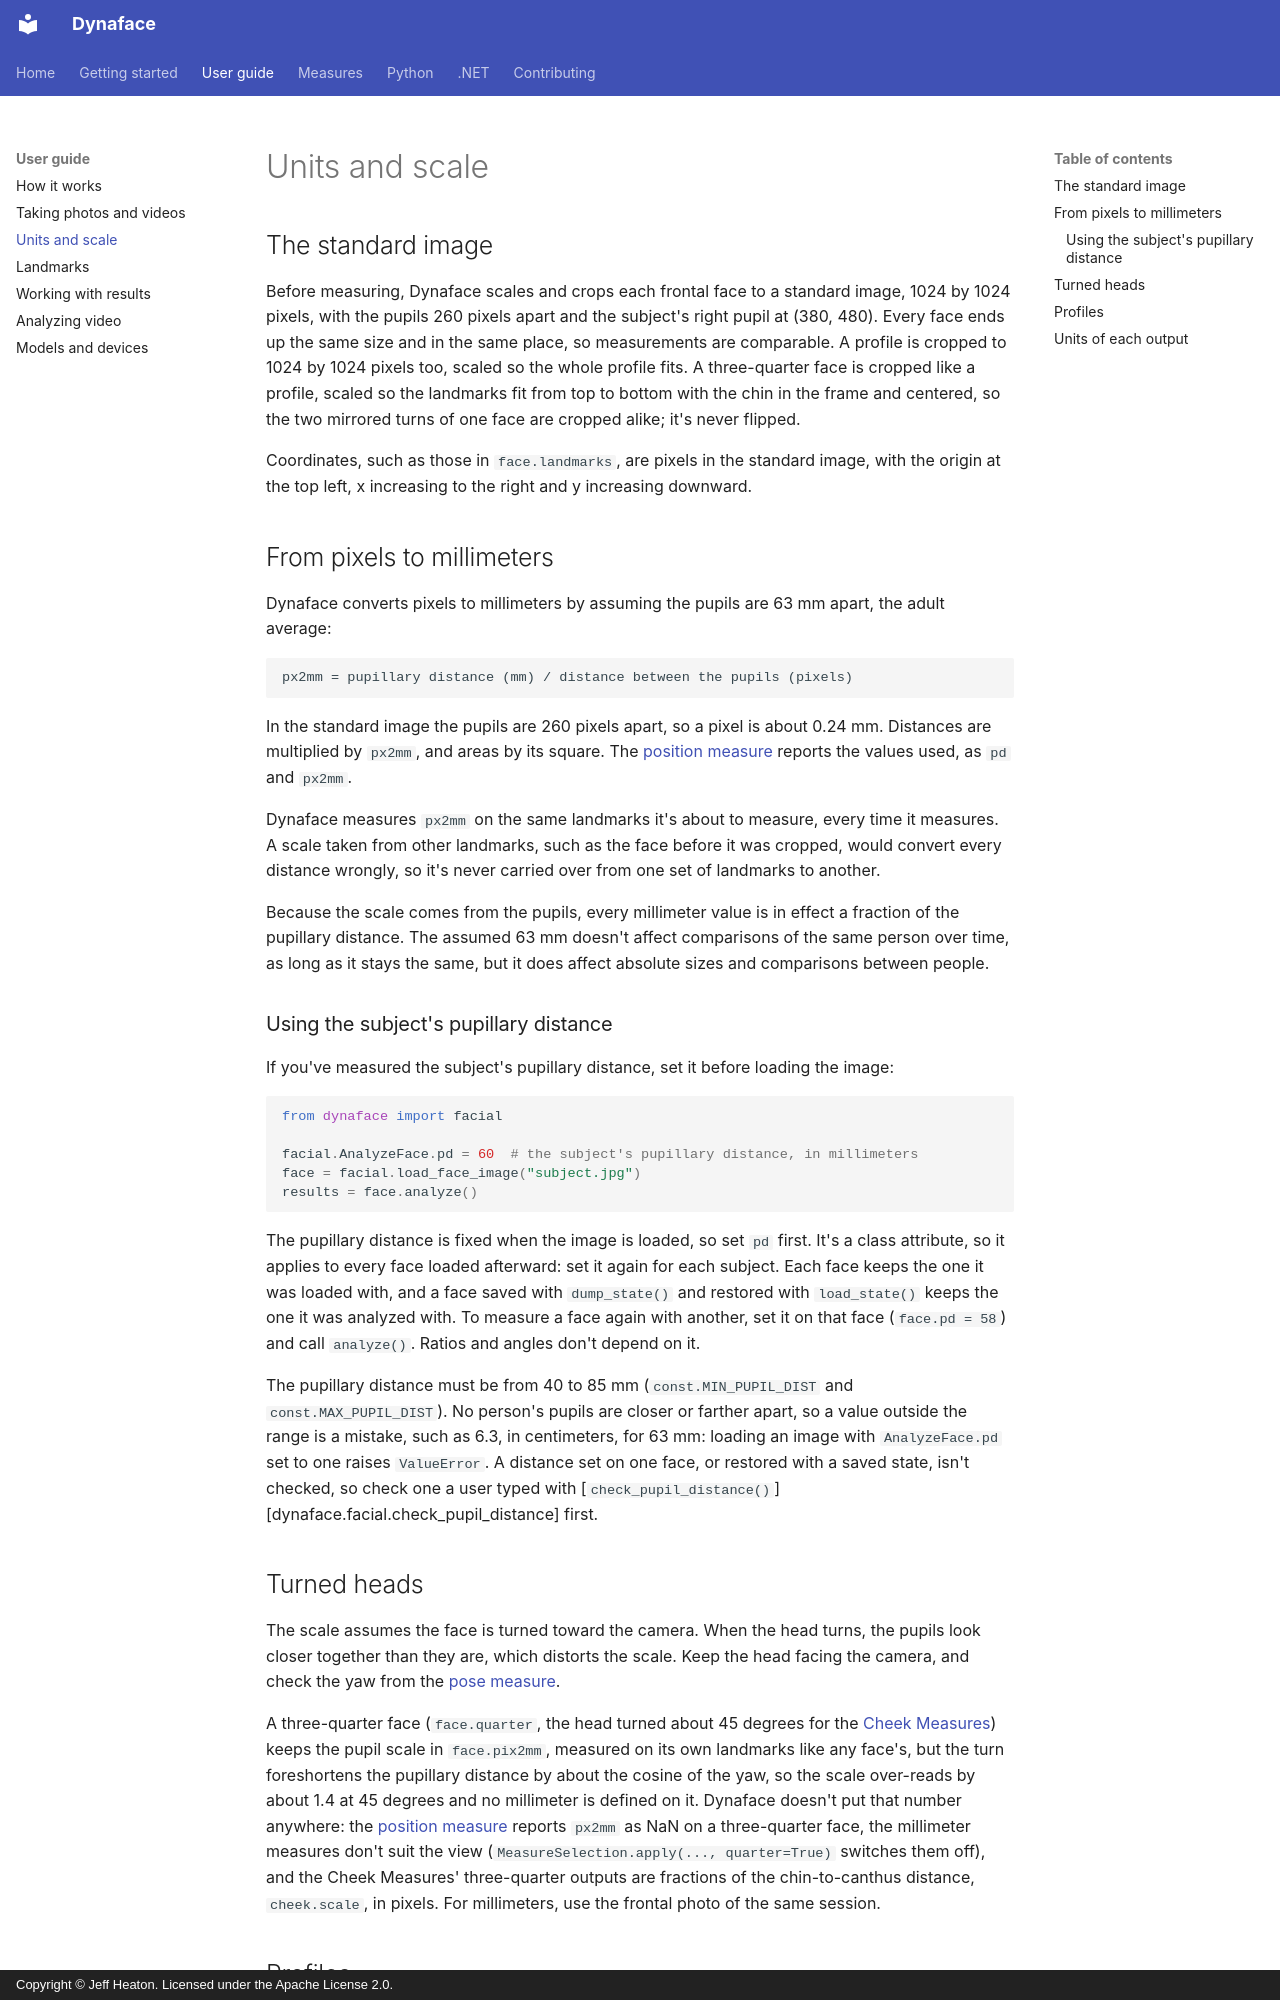

repository: jeffheaton/dynaface · page: guide/units/index.html · generator: mkdocs · copyright: Copyright © Jeff Heaton. Licensed under the Apache License 2.0.

# Units and scale

## The standard image

Before measuring, Dynaface scales and crops each frontal face to a standard image, 1024 by 1024 pixels, with the pupils 260 pixels apart and the subject's right pupil at (380, 480). Every face ends up the same size and in the same place, so measurements are comparable. A profile is cropped to 1024 by 1024 pixels too, scaled so the whole profile fits. A three-quarter face is cropped like a profile, scaled so the landmarks fit from top to bottom with the chin in the frame and centered, so the two mirrored turns of one face are cropped alike; it's never flipped.

Coordinates, such as those in `face.landmarks`, are pixels in the standard image, with the origin at the top left, x increasing to the right and y increasing downward.

## From pixels to millimeters

Dynaface converts pixels to millimeters by assuming the pupils are 63 mm apart, the adult average:

```text
px2mm = pupillary distance (mm) / distance between the pupils (pixels)
```

In the standard image the pupils are 260 pixels apart, so a pixel is about 0.24 mm. Distances are multiplied by `px2mm`, and areas by its square. The [position measure](../measures.md#position) reports the values used, as `pd` and `px2mm`.

Dynaface measures `px2mm` on the same landmarks it's about to measure, every time it measures. A scale taken from other landmarks, such as the face before it was cropped, would convert every distance wrongly, so it's never carried over from one set of landmarks to another.

Because the scale comes from the pupils, every millimeter value is in effect a fraction of the pupillary distance. The assumed 63 mm doesn't affect comparisons of the same person over time, as long as it stays the same, but it does affect absolute sizes and comparisons between people.

### Using the subject's pupillary distance

If you've measured the subject's pupillary distance, set it before loading the image:

```python
from dynaface import facial

facial.AnalyzeFace.pd = 60  # the subject's pupillary distance, in millimeters
face = facial.load_face_image("subject.jpg")
results = face.analyze()
```

The pupillary distance is fixed when the image is loaded, so set `pd` first. It's a class attribute, so it applies to every face loaded afterward: set it again for each subject. Each face keeps the one it was loaded with, and a face saved with `dump_state()` and restored with `load_state()` keeps the one it was analyzed with. To measure a face again with another, set it on that face (`face.pd = 58`) and call `analyze()`. Ratios and angles don't depend on it.

The pupillary distance must be from 40 to 85 mm (`const.MIN_PUPIL_DIST` and `const.MAX_PUPIL_DIST`). No person's pupils are closer or farther apart, so a value outside the range is a mistake, such as 6.3, in centimeters, for 63 mm: loading an image with `AnalyzeFace.pd` set to one raises `ValueError`. A distance set on one face, or restored with a saved state, isn't checked, so check one a user typed with [`check_pupil_distance()`][dynaface.facial.check_pupil_distance] first.
